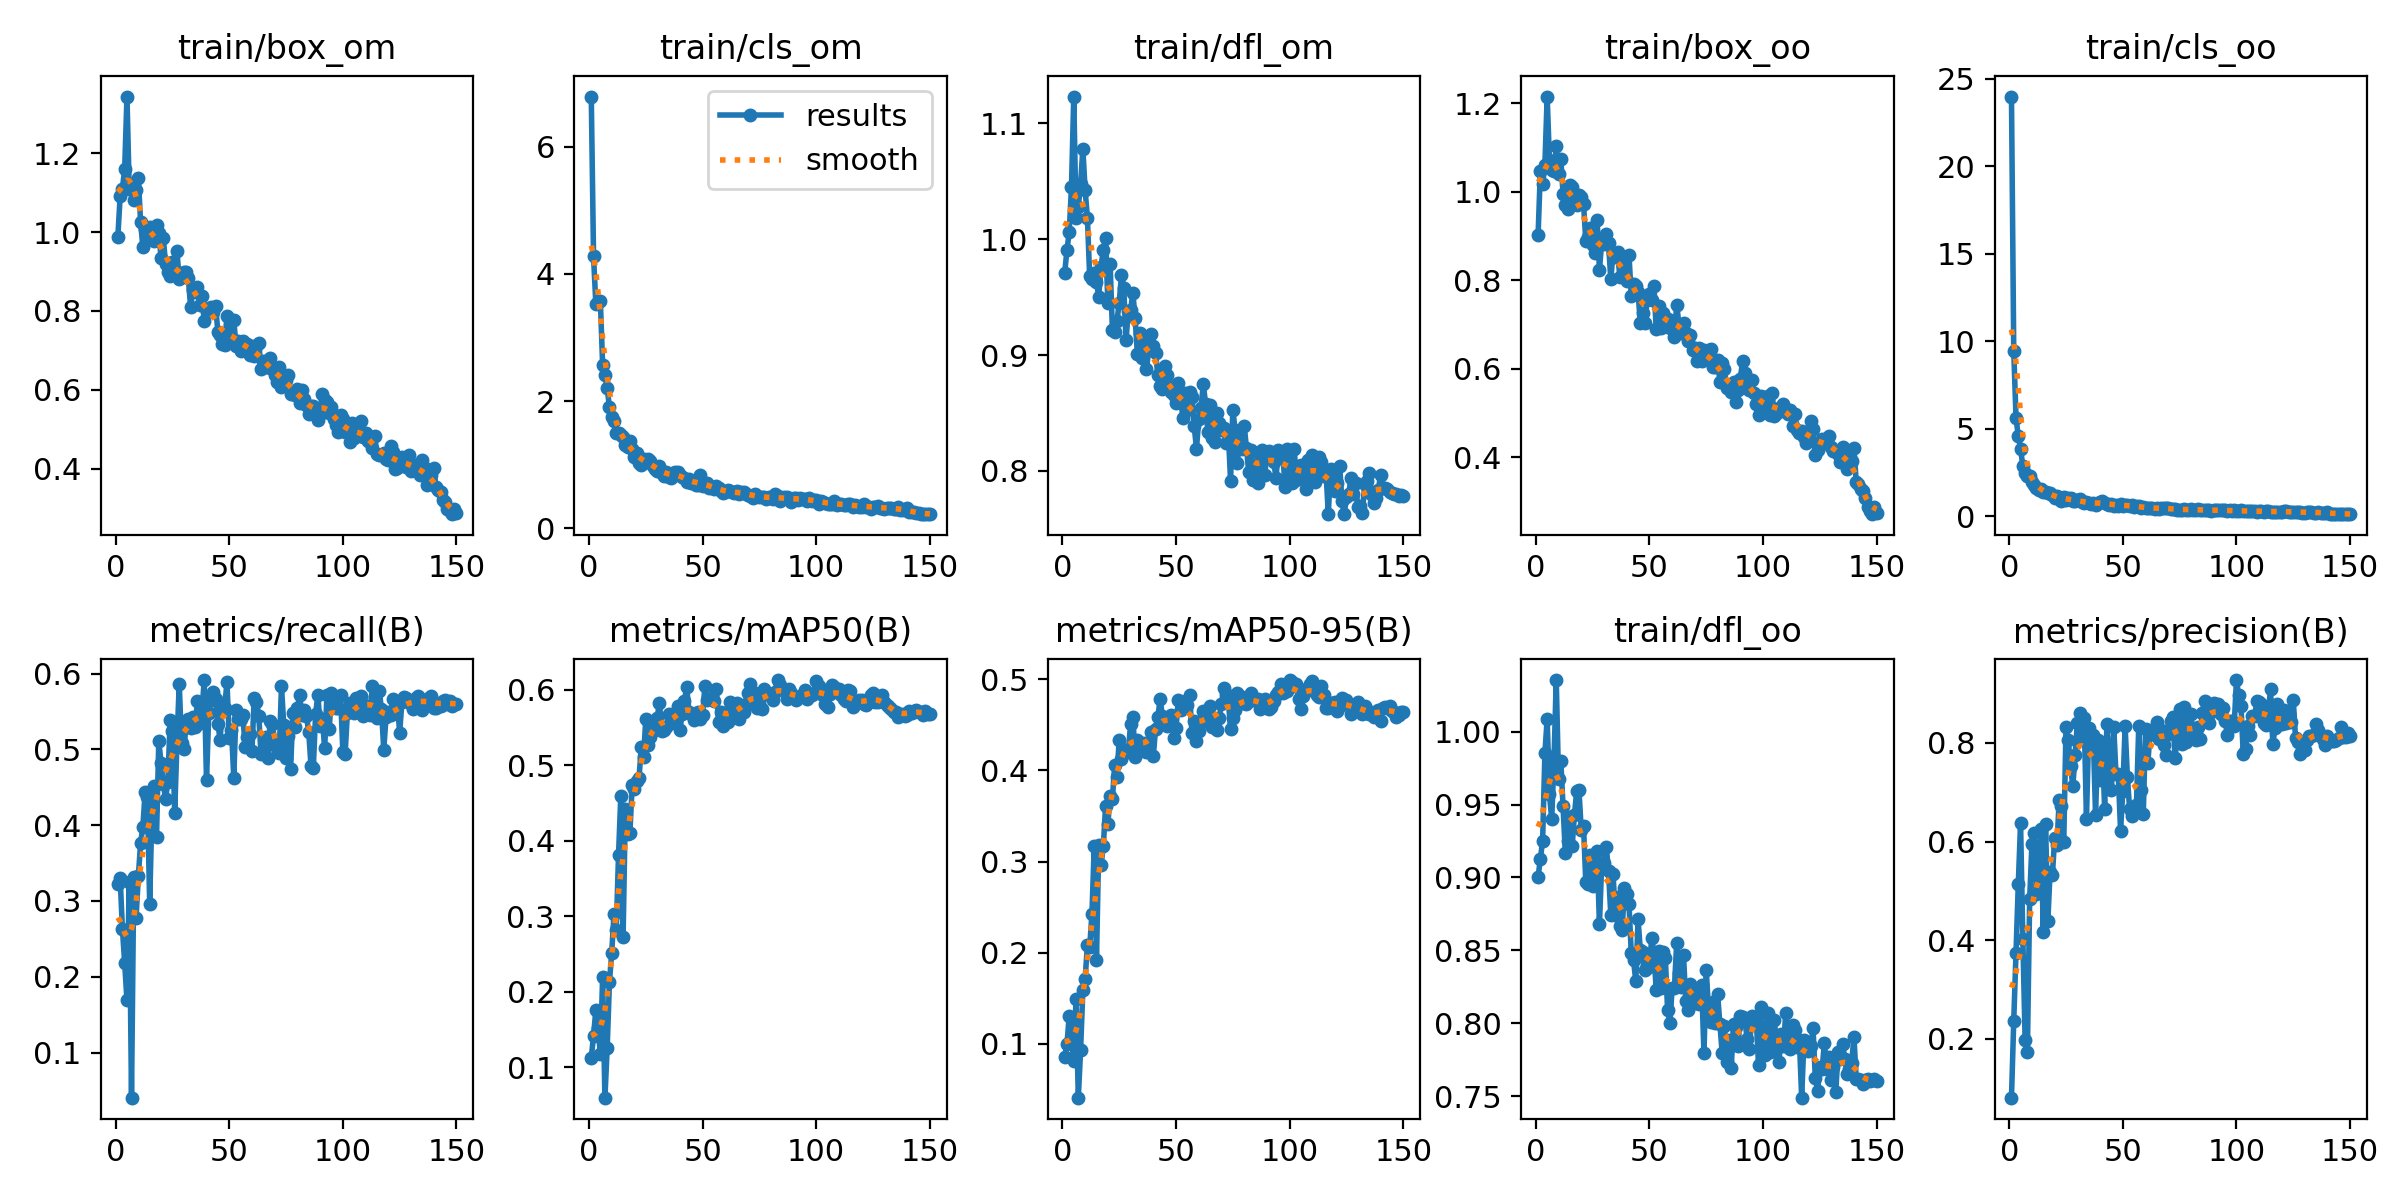

Values plotted in this chart, from the file beside it:
epoch, train/box_om, train/cls_om, train/dfl_om, train/box_oo, train/cls_oo, train/dfl_oo, metrics/precision(B), metrics/recall(B), metrics/mAP50(B), metrics/mAP50-95(B), val/box_om, val/cls_om, val/dfl_om, val/box_oo, val/cls_oo, val/dfl_oo, lr/pg0, lr/pg1, lr/pg2
1, 0.9888, 6.79, 0.9708, 0.9013, 23.99, 0.9004, 0.08085, 0.323, 0.1127, 0.08578, 0.9617, 3.853, 1.005, 0.9419, 12.73, 0.9557, 0.0002764, 0.0002764, 0.0002764
2, 1.091, 4.275, 0.9905, 1.047, 9.448, 0.9125, 0.2368, 0.3302, 0.1418, 0.09927, 0.9829, 3.112, 0.986, 1.068, 8.007, 1, 0.0005504, 0.0005504, 0.0005504
3, 1.11, 3.533, 1.006, 1.017, 5.63, 0.9253, 0.3743, 0.2631, 0.1754, 0.131, 1.093, 2.928, 1.082, 1.04, 4.508, 1.075, 0.0008207, 0.0008207, 0.0008207
4, 1.161, 3.559, 1.045, 1.06, 4.575, 0.9851, 0.5139, 0.2178, 0.1518, 0.1051, 1.12, 3.267, 1.016, 1.155, 4.411, 1.077, 0.0008165, 0.0008165, 0.0008165
5, 1.343, 3.575, 1.123, 1.216, 3.874, 1.009, 0.6367, 0.1688, 0.1174, 0.08095, 1.075, 2.901, 1.05, 1.069, 3.718, 1.038, 0.0008165, 0.0008165, 0.0008165
6, 1.109, 2.566, 1.019, 1.071, 2.85, 0.9571, 0.4034, 0.3245, 0.2199, 0.1495, 1.002, 2.041, 0.9895, 1.056, 2.725, 0.9839, 0.000811, 0.000811, 0.000811
7, 1.123, 2.414, 1.028, 1.05, 2.483, 0.94, 0.1985, 0.04054, 0.05972, 0.04089, 2.791, 541.6, 1.923, 2.538, 1685, 1.787, 0.0008055, 0.0008055, 0.0008055
8, 1.081, 2.203, 1.048, 1.047, 2.303, 0.9804, 0.1726, 0.3316, 0.1255, 0.09271, 1.198, 28.09, 1.078, 1.224, 172.3, 1.105, 0.0008, 0.0008, 0.0008
9, 1.108, 1.905, 1.078, 1.103, 2.279, 1.036, 0.4828, 0.2773, 0.213, 0.1587, 1.301, 2.835, 1.201, 1.454, 4.329, 1.225, 0.0007945, 0.0007945, 0.0007945
10, 1.136, 1.744, 1.042, 1.041, 1.952, 0.9676, 0.5945, 0.3324, 0.252, 0.1712, 0.9745, 1.843, 0.9976, 1.165, 2.211, 1.055, 0.000789, 0.000789, 0.000789
11, 1.026, 1.69, 1.019, 1.073, 1.801, 0.9802, 0.618, 0.3765, 0.3032, 0.2083, 0.9781, 1.695, 0.99, 1.091, 2.246, 1.035, 0.0007835, 0.0007835, 0.0007835
12, 0.9616, 1.503, 0.9679, 0.996, 1.619, 0.9487, 0.493, 0.3978, 0.2823, 0.2057, 0.8823, 1.564, 0.9693, 0.973, 1.95, 0.9979, 0.000778, 0.000778, 0.000778
13, 1.007, 1.504, 0.9655, 0.9705, 1.522, 0.9167, 0.5076, 0.4439, 0.3817, 0.2428, 0.9445, 1.67, 1.01, 0.9379, 1.836, 1.006, 0.0007725, 0.0007725, 0.0007725
14, 0.986, 1.467, 0.9709, 0.9621, 1.544, 0.9248, 0.6263, 0.4373, 0.4597, 0.3167, 1.044, 1.424, 1.03, 1.102, 1.615, 1.052, 0.000767, 0.000767, 0.000767
15, 1.012, 1.443, 0.9629, 1.015, 1.406, 0.9416, 0.4167, 0.2965, 0.2728, 0.1923, 1.304, 1.966, 1.156, 1.423, 2.828, 1.251, 0.0007615, 0.0007615, 0.0007615
16, 1.003, 1.317, 0.9504, 1.01, 1.39, 0.9216, 0.6351, 0.4197, 0.4421, 0.3184, 1.073, 1.436, 1.039, 1.126, 1.842, 1.028, 0.000756, 0.000756, 0.000756
17, 0.9763, 1.279, 0.9762, 0.9798, 1.331, 0.9429, 0.4387, 0.452, 0.4094, 0.2957, 0.9793, 1.378, 1.029, 1.054, 1.66, 1.031, 0.0007505, 0.0007505, 0.0007505
18, 1.017, 1.367, 0.991, 0.9706, 1.313, 0.9595, 0.5392, 0.3846, 0.4105, 0.3166, 0.9238, 1.258, 0.993, 0.9935, 1.506, 0.9821, 0.000745, 0.000745, 0.000745
19, 0.9973, 1.244, 1.001, 0.994, 1.196, 0.9598, 0.5317, 0.5108, 0.4733, 0.3608, 0.9529, 1.262, 1.034, 1.016, 1.44, 1.012, 0.0007395, 0.0007395, 0.0007395
20, 0.9351, 1.113, 0.9452, 0.9879, 1.057, 0.9324, 0.6067, 0.4818, 0.4687, 0.3412, 1.21, 1.688, 1.177, 1.262, 1.82, 1.114, 0.000734, 0.000734, 0.000734
21, 0.9841, 1.189, 0.9786, 0.9733, 1.141, 0.9355, 0.5926, 0.4543, 0.4793, 0.3715, 0.9005, 1.233, 0.9912, 0.9769, 1.368, 0.9958, 0.0007285, 0.0007285, 0.0007285
22, 0.9179, 1.028, 0.922, 0.8891, 1.032, 0.8967, 0.6842, 0.4352, 0.4828, 0.3686, 0.9576, 1.23, 1.01, 0.9813, 1.277, 1.003, 0.000723, 0.000723, 0.000723
23, 0.8995, 0.9889, 0.9202, 0.8971, 0.8977, 0.8955, 0.6717, 0.4574, 0.5239, 0.4061, 0.9225, 1.057, 1.002, 1.038, 1.317, 1.048, 0.0007175, 0.0007175, 0.0007175
24, 0.8897, 1.097, 0.9292, 0.9177, 1.082, 0.9153, 0.5985, 0.5386, 0.5104, 0.3933, 0.9062, 1.223, 0.9863, 0.9456, 1.247, 1.003, 0.000712, 0.000712, 0.000712
25, 0.923, 1.037, 0.9451, 0.8798, 0.9363, 0.8941, 0.8317, 0.5246, 0.5617, 0.4339, 0.9226, 1.104, 0.9822, 0.9475, 1.219, 1.007, 0.0007066, 0.0007066, 0.0007066
26, 0.8925, 1.094, 0.9689, 0.861, 1.055, 0.9116, 0.8057, 0.4161, 0.5274, 0.4124, 0.8684, 1.118, 0.9856, 0.9293, 1.216, 1.006, 0.0007011, 0.0007011, 0.0007011
27, 0.9513, 1.059, 0.9582, 0.9354, 1.048, 0.9184, 0.7535, 0.5087, 0.5374, 0.4228, 0.8946, 1.196, 0.9882, 0.9393, 1.172, 0.9752, 0.0006956, 0.0006956, 0.0006956
28, 0.8802, 0.9761, 0.9128, 0.8242, 0.8952, 0.8679, 0.7117, 0.5866, 0.5491, 0.4225, 0.9312, 1.036, 0.9768, 0.9846, 1.112, 1.002, 0.0006901, 0.0006901, 0.0006901
29, 0.8904, 0.9266, 0.9383, 0.885, 0.8596, 0.9091, 0.7764, 0.5081, 0.5471, 0.4199, 0.9391, 0.9889, 0.9837, 1.014, 1.186, 1.028, 0.0006846, 0.0006846, 0.0006846
30, 0.8978, 0.9018, 0.9387, 0.8823, 0.9602, 0.9097, 0.8405, 0.5002, 0.5633, 0.4506, 0.8943, 1.093, 0.992, 0.948, 1.136, 0.9976, 0.0006791, 0.0006791, 0.0006791
31, 0.9, 0.9716, 0.9536, 0.9051, 0.9745, 0.9211, 0.8602, 0.5302, 0.5828, 0.4586, 0.8817, 1.096, 0.9806, 0.9226, 1.031, 0.9653, 0.0006736, 0.0006736, 0.0006736
32, 0.8835, 0.8674, 0.932, 0.8841, 0.8023, 0.9044, 0.8061, 0.5406, 0.5456, 0.4147, 0.8997, 1.087, 0.9774, 0.9494, 1.182, 0.9799, 0.0006681, 0.0006681, 0.0006681
33, 0.8105, 0.8177, 0.901, 0.8025, 0.7839, 0.8744, 0.8502, 0.528, 0.5462, 0.4337, 0.8412, 1.096, 0.9502, 0.8926, 1.101, 0.9788, 0.0006626, 0.0006626, 0.0006626
34, 0.8535, 0.8891, 0.9188, 0.861, 0.8235, 0.9021, 0.6455, 0.5426, 0.5504, 0.4271, 0.9468, 1.037, 0.9737, 0.9963, 1.118, 0.9978, 0.0006571, 0.0006571, 0.0006571
35, 0.848, 0.8064, 0.8975, 0.8538, 0.7397, 0.874, 0.8294, 0.5301, 0.5684, 0.4286, 0.9005, 1.012, 0.9562, 0.9886, 1.068, 0.9761, 0.0006516, 0.0006516, 0.0006516
36, 0.8615, 0.785, 0.9092, 0.8633, 0.732, 0.8869, 0.8088, 0.5636, 0.5563, 0.43, 0.8844, 0.979, 0.9752, 0.9573, 1.016, 0.9979, 0.0006461, 0.0006461, 0.0006461
37, 0.8156, 0.8655, 0.8877, 0.8065, 0.7512, 0.8665, 0.8155, 0.5342, 0.5572, 0.4208, 0.9055, 1.026, 0.9484, 1.022, 0.9705, 0.988, 0.0006406, 0.0006406, 0.0006406
38, 0.837, 0.8791, 0.9047, 0.8442, 0.6728, 0.8639, 0.6534, 0.5499, 0.5692, 0.4276, 0.9106, 0.9633, 0.9828, 1.074, 1.006, 1.029, 0.0006351, 0.0006351, 0.0006351
39, 0.7744, 0.8794, 0.9179, 0.8187, 0.7511, 0.8925, 0.8067, 0.5915, 0.5787, 0.4424, 0.9141, 1.086, 1.012, 1.012, 1.019, 1.045, 0.0006296, 0.0006296, 0.0006296
40, 0.7989, 0.8389, 0.9081, 0.7989, 0.8411, 0.8885, 0.7255, 0.4592, 0.5473, 0.4159, 0.9003, 1.099, 0.9708, 1, 1.163, 0.9936, 0.0006241, 0.0006241, 0.0006241
41, 0.8059, 0.8099, 0.9015, 0.8579, 0.8768, 0.8821, 0.7947, 0.548, 0.568, 0.446, 0.8871, 1.019, 0.9779, 0.9545, 1.033, 0.9851, 0.0006186, 0.0006186, 0.0006186
42, 0.8094, 0.7903, 0.8825, 0.7641, 0.7692, 0.8482, 0.6666, 0.565, 0.5854, 0.4585, 0.8855, 0.9789, 0.9783, 0.9407, 0.9677, 0.9839, 0.0006131, 0.0006131, 0.0006131
43, 0.798, 0.7338, 0.8732, 0.7917, 0.6788, 0.8434, 0.8388, 0.5751, 0.6039, 0.4782, 0.8803, 0.934, 0.9757, 0.9641, 0.9096, 1.003, 0.0006076, 0.0006076, 0.0006076
44, 0.8134, 0.7794, 0.8703, 0.7879, 0.6614, 0.8288, 0.7557, 0.5664, 0.5701, 0.4599, 0.8612, 0.9993, 0.9713, 0.9038, 1.067, 0.9946, 0.0006021, 0.0006021, 0.0006021
45, 0.7476, 0.7064, 0.8905, 0.7725, 0.6896, 0.8712, 0.7035, 0.5335, 0.5682, 0.4575, 0.8274, 0.9244, 0.9433, 0.915, 0.9722, 0.9841, 0.0005966, 0.0005966, 0.0005966
46, 0.74, 0.7061, 0.8825, 0.7032, 0.6112, 0.85, 0.8326, 0.5127, 0.5596, 0.4489, 0.7821, 0.9902, 0.92, 0.8733, 1.01, 0.9465, 0.0005911, 0.0005911, 0.0005911
47, 0.7171, 0.68, 0.8732, 0.7264, 0.6261, 0.8487, 0.7363, 0.5572, 0.5661, 0.451, 0.8422, 1.023, 0.9409, 0.8975, 0.9983, 0.947, 0.0005856, 0.0005856, 0.0005856
48, 0.7149, 0.6784, 0.8684, 0.7025, 0.6061, 0.8368, 0.736, 0.5551, 0.5706, 0.4605, 0.8102, 1.012, 0.9288, 0.8383, 1.034, 0.9373, 0.0005801, 0.0005801, 0.0005801
49, 0.7867, 0.8427, 0.8657, 0.7558, 0.7331, 0.8397, 0.6219, 0.5891, 0.5612, 0.4361, 0.802, 1.013, 0.9435, 0.9119, 1.064, 0.9544, 0.0005746, 0.0005746, 0.0005746
50, 0.7226, 0.6677, 0.8588, 0.7681, 0.6158, 0.8384, 0.7027, 0.5148, 0.5663, 0.4461, 0.8517, 0.9031, 0.9555, 0.9443, 0.8775, 0.9703, 0.0005691, 0.0005691, 0.0005691
51, 0.7353, 0.6848, 0.876, 0.7547, 0.6433, 0.8582, 0.8339, 0.526, 0.6049, 0.4777, 0.8485, 0.9296, 0.9663, 0.8997, 0.9629, 0.9685, 0.0005636, 0.0005636, 0.0005636
52, 0.7771, 0.7175, 0.8629, 0.7868, 0.6361, 0.848, 0.7318, 0.4626, 0.5862, 0.4667, 0.8492, 0.8853, 0.9461, 0.8676, 1.075, 0.9497, 0.0005581, 0.0005581, 0.0005581
53, 0.7105, 0.6321, 0.8459, 0.6892, 0.5708, 0.8225, 0.6651, 0.5519, 0.5873, 0.4745, 0.8084, 0.9238, 0.9422, 0.8379, 0.9425, 0.95, 0.0005526, 0.0005526, 0.0005526
54, 0.7236, 0.646, 0.8676, 0.7429, 0.6211, 0.8498, 0.6526, 0.5399, 0.5898, 0.4757, 0.8237, 0.9326, 0.9435, 0.8885, 1.016, 0.9577, 0.0005471, 0.0005471, 0.0005471
55, 0.6996, 0.6172, 0.8529, 0.6929, 0.5263, 0.8241, 0.66, 0.5402, 0.5858, 0.472, 0.8137, 0.895, 0.9388, 0.8722, 0.9719, 0.9703, 0.0005416, 0.0005416, 0.0005416
56, 0.7239, 0.661, 0.8683, 0.727, 0.6054, 0.849, 0.6744, 0.5455, 0.6008, 0.4832, 0.828, 1.012, 0.9487, 0.8893, 0.9818, 0.9829, 0.0005361, 0.0005361, 0.0005361
57, 0.7097, 0.6372, 0.864, 0.705, 0.5703, 0.8451, 0.8339, 0.5028, 0.5578, 0.4416, 0.8152, 1.06, 0.9311, 0.885, 1.085, 0.9712, 0.0005306, 0.0005306, 0.0005306
58, 0.717, 0.5812, 0.8385, 0.7135, 0.4926, 0.8088, 0.7037, 0.5167, 0.5706, 0.4546, 0.8248, 1.053, 0.9421, 0.8697, 1.1, 0.9774, 0.0005251, 0.0005251, 0.0005251
59, 0.6875, 0.5604, 0.8192, 0.693, 0.5169, 0.8003, 0.6557, 0.5207, 0.5514, 0.4324, 0.7995, 1.081, 0.9592, 0.9068, 1.132, 0.9964, 0.0005196, 0.0005196, 0.0005196
60, 0.7108, 0.5655, 0.8444, 0.7075, 0.4624, 0.8238, 0.829, 0.4982, 0.5589, 0.4429, 0.8278, 1.115, 0.976, 0.895, 1.165, 0.9813, 0.0005141, 0.0005141, 0.0005141
... 90 more rows
